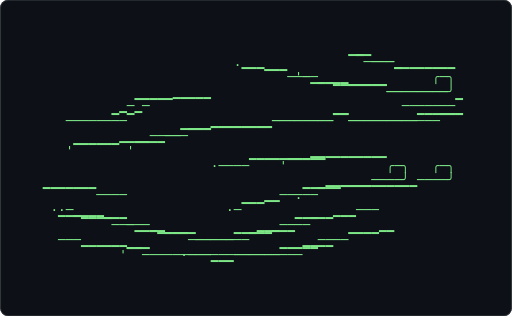
t = 0.00 s
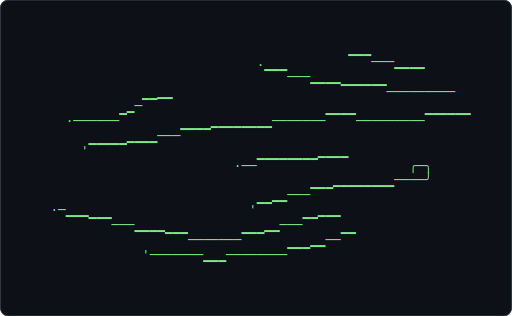
t = 0.62 s
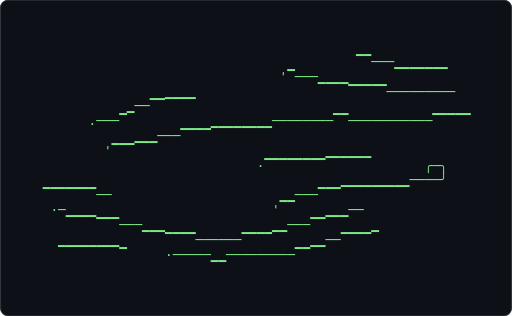
t = 1.24 s
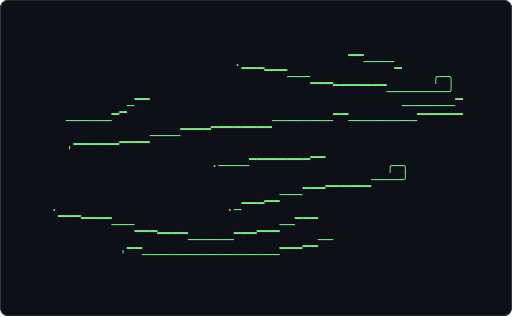
t = 1.86 s
t = 2.48 s: frame unchanged from t = 0.62 s, image omitted
t = 3.10 s: frame unchanged from t = 1.24 s, image omitted

The animated SVG that drew these frames (rendered in a browser with its animation timeline set to each time). Animation: 1 CSS @keyframes rule; one cycle of 3.72 s, repeats indefinitely.

<svg xmlns="http://www.w3.org/2000/svg" width="680" height="420" viewBox="0 0 680 420" role="img" aria-label="Terminal playing an ASCII animation of wind">
<style>.f{opacity:0;animation:blink 1.860s steps(1,end) infinite}.f:first-of-type{opacity:1}@keyframes blink{0%{opacity:1}4.167%{opacity:0}100%{opacity:0}}@media (prefers-reduced-motion: reduce){.f{animation:none}.f:first-of-type{opacity:1}}text{font-family:ui-monospace,SFMono-Regular,'DejaVu Sans Mono',Menlo,Consolas,monospace;font-size:12px;white-space:pre}</style>
<rect width="680" height="420" rx="10" fill="#0d1117"/>
<rect x="0.5" y="0.5" width="679" height="419" rx="10" fill="none" stroke="#30363d"/>
<g transform="translate(16.00 72.19) scale(1.4062)">
<g class="f" style="animation-delay:-1.8605s">
<text x="0" y="11" fill="#7ee787" xml:space="preserve">
<tspan x="0" dy="0">                             .▁▁▁           ▔▔────▁             </tspan>
<tspan x="0" dy="14">                                 ▔▔▔───▁▁▁             ╭─╮      </tspan>
<tspan x="0" dy="14">                                          ▔▔▔▔▔▔▔────────╯      </tspan>
<tspan x="0" dy="14">              ▁─▔▔                                 ───────▔     </tspan>
<tspan x="0" dy="14">       ──────▔            ▁▁▁▁▁▁▁▁────────▔▔─────────▔▔▔▔▔▔     </tspan>
<tspan x="0" dy="14">              ▁▁▁▁────▔▔▔▔                                      </tspan>
<tspan x="0" dy="14">       &#x27;▔▔▔▔▔▔                         ▁▁                       </tspan>
<tspan x="0" dy="14">                          ·────▔▔▔▔▔▔▔▔          ╭─╮            </tspan>
<tspan x="0" dy="14">                                         ▁▁▁▁▁▁────╯            </tspan>
<tspan x="0" dy="14">                                 ▁▁───▔▔▔                       </tspan>
<tspan x="0" dy="14">     ·▁▁▁                   ·─▔▔▔                               </tspan>
<tspan x="0" dy="14">         ▔▔▔▔───▁▁▁             ▁▁▁──▔▔▔                        </tspan>
<tspan x="0" dy="14">                   ▔▔▔▔──────▔▔▔      ▁▁──                      </tspan>
<tspan x="0" dy="14">              &#x27;▔▔──────────────────▔▔▔                          </tspan>
</text></g>
<g class="f" style="animation-delay:-1.7829s">
<text x="0" y="11" fill="#7ee787" xml:space="preserve">
<tspan x="0" dy="0">                             .▁▁▁           ▔▔────▁▁            </tspan>
<tspan x="0" dy="14">                                 ▔▔▔───▁▁▁▁            ╭─╮      </tspan>
<tspan x="0" dy="14">                                           ▔▔▔▔▔▔────────╯      </tspan>
<tspan x="0" dy="14">              ▁─▔▔                                 ───────▔     </tspan>
<tspan x="0" dy="14">       ──────▔            ▁▁▁▁▁▁▁▁────────▔▔▔────────▔▔▔▔▔▔     </tspan>
<tspan x="0" dy="14">              ▁▁▁▁────▔▔▔▔                                      </tspan>
<tspan x="0" dy="14">       &#x27;▔▔▔▔▔▔                         ▁▁                       </tspan>
<tspan x="0" dy="14">                           ·───▔▔▔▔▔▔▔▔          ╭─╮            </tspan>
<tspan x="0" dy="14">                                         ▁▁▁▁▁▁────╯            </tspan>
<tspan x="0" dy="14">                                 ▁▁▁──▔▔▔                       </tspan>
<tspan x="0" dy="14">     ·▁▁▁                    ·▔▔▔                               </tspan>
<tspan x="0" dy="14">         ▔▔▔▔───▁▁▁             ▁▁▁──▔▔▔                        </tspan>
<tspan x="0" dy="14">                   ▔▔▔▔──────▔▔▔      ▁▁──                      </tspan>
<tspan x="0" dy="14">              &#x27;▔▔────────▁▁────────▔▔▔                          </tspan>
</text></g>
<g class="f" style="animation-delay:-1.7054s">
<text x="0" y="11" fill="#7ee787" xml:space="preserve">
<tspan x="0" dy="0">                              .▁▁           ▔▔────▁▁            </tspan>
<tspan x="0" dy="14">                                 ▔▔▔───▁▁▁▁            ╭─╮      </tspan>
<tspan x="0" dy="14">                                           ▔▔▔▔▔▔────────╯      </tspan>
<tspan x="0" dy="14">              ▁─▔▔                                 ───────▔     </tspan>
<tspan x="0" dy="14">       ──────▔            ▁▁▁▁▁▁▁▁────────▔▔▔─────────▔▔▔▔▔     </tspan>
<tspan x="0" dy="14">               ▁▁▁▁───▔▔▔▔                                      </tspan>
<tspan x="0" dy="14">       &#x27;▔▔▔▔▔▔▔                        ▁▁                       </tspan>
<tspan x="0" dy="14">                           ·───▔▔▔▔▔▔▔▔          ╭─╮            </tspan>
<tspan x="0" dy="14">                                         ▁▁▁▁▁▁────╯            </tspan>
<tspan x="0" dy="14">                                 ▁▁▁──▔▔▔                       </tspan>
<tspan x="0" dy="14">     ·▁▁▁▁                   ·▔▔▔       ▁                       </tspan>
<tspan x="0" dy="14">          ▔▔▔───▁▁▁              ▁▁──▔▔▔                        </tspan>
<tspan x="0" dy="14">                   ▔▔▔▔──────▔▔▔▔     ▁▁──                      </tspan>
<tspan x="0" dy="14">               &#x27;▔────────▁▁─────────▔▔                          </tspan>
</text></g>
<g class="f" style="animation-delay:-1.6279s">
<text x="0" y="11" fill="#7ee787" xml:space="preserve">
<tspan x="0" dy="0">                              .▁▁           ▔▔────▁▁            </tspan>
<tspan x="0" dy="14">                                 ▔▔▔───▁▁▁▁            ╭─╮      </tspan>
<tspan x="0" dy="14">                  ▁                        ▔▔▔▔▔▔────────╯      </tspan>
<tspan x="0" dy="14">              ▁─▔▔                                              </tspan>
<tspan x="0" dy="14">       ──────▔            ▁▁▁▁▁▁▁▁────────▔▔▔─────────▔▔▔▔▔     </tspan>
<tspan x="0" dy="14">               ▁▁▁▁───▔▔▔▔                                      </tspan>
<tspan x="0" dy="14">       &#x27;▔▔▔▔▔▔▔                        ▁▁▁                      </tspan>
<tspan x="0" dy="14">                           ·───▔▔▔▔▔▔▔▔           ╭─╮           </tspan>
<tspan x="0" dy="14">                                          ▁▁▁▁▁▁────╯           </tspan>
<tspan x="0" dy="14">                                 ▁▁▁──▔▔▔▔                      </tspan>
<tspan x="0" dy="14">     ·▁▁▁▁                   ·─▔▔       ▁                       </tspan>
<tspan x="0" dy="14">          ▔▔▔───▁▁▁              ▁▁──▔▔▔                        </tspan>
<tspan x="0" dy="14">                   ▔▔▔▔──────▔▔▔▔     ▁▁──▔                     </tspan>
<tspan x="0" dy="14">               &#x27;▔────────▁▁─────────▔▔                          </tspan>
</text></g>
<g class="f" style="animation-delay:-1.5504s">
<text x="0" y="11" fill="#7ee787" xml:space="preserve">
<tspan x="0" dy="0">                              .▁▁           ▔▔▔───▁▁▁           </tspan>
<tspan x="0" dy="14">                                 ▔▔▔───▁▁▁▁                     </tspan>
<tspan x="0" dy="14">                  ▁                        ▔▔▔▔▔▔─────────      </tspan>
<tspan x="0" dy="14">              ▁─▔▔                                              </tspan>
<tspan x="0" dy="14">       ──────▔            ▁▁▁▁▁▁▁▁────────▔▔▔─────────▔▔▔▔▔▔    </tspan>
<tspan x="0" dy="14">               ▁▁▁▁───▔▔▔▔                                      </tspan>
<tspan x="0" dy="14">        &#x27;▔▔▔▔▔▔                        ▁▁▁                      </tspan>
<tspan x="0" dy="14">                            ·──▔▔▔▔▔▔▔▔           ╭─╮           </tspan>
<tspan x="0" dy="14">                                          ▁▁▁▁▁▁────╯           </tspan>
<tspan x="0" dy="14">                                 ▁▁▁───▔▔▔                      </tspan>
<tspan x="0" dy="14">     ·▁▁▁▁                    ·▔▔       ▁                       </tspan>
<tspan x="0" dy="14">          ▔▔▔───▁▁▁              ▁▁───▔▔                        </tspan>
<tspan x="0" dy="14">                   ▔▔▔▔──────▔▔▔▔     ▁▁──▔                     </tspan>
<tspan x="0" dy="14">               &#x27;▔▔───────▁▁─────────▔▔                          </tspan>
</text></g>
<g class="f" style="animation-delay:-1.4729s">
<text x="0" y="11" fill="#7ee787" xml:space="preserve">
<tspan x="0" dy="0">                               .▁           ▔▔▔───▁▁▁           </tspan>
<tspan x="0" dy="14">                                 ▔▔▔───▁▁▁▁                     </tspan>
<tspan x="0" dy="14">                   ▁                       ▔▔▔▔▔▔─────────      </tspan>
<tspan x="0" dy="14">               ──▔▔                                             </tspan>
<tspan x="0" dy="14">       ──────▔▔           ▁▁▁▁▁▁▁▁───────▔▔▔▔─────────▔▔▔▔▔▔    </tspan>
<tspan x="0" dy="14">               ▁▁▁▁───▔▔▔▔                                      </tspan>
<tspan x="0" dy="14">        &#x27;▔▔▔▔▔▔                        ▁▁▁▁                     </tspan>
<tspan x="0" dy="14">                            ·──▔▔▔▔▔▔▔▔           ╭─╮           </tspan>
<tspan x="0" dy="14">                                          ▁▁▁▁▁▁────╯           </tspan>
<tspan x="0" dy="14">                                 ▁▁▁───▔▔▔                      </tspan>
<tspan x="0" dy="14">     ·▁▁▁▁                    ·▔▔       ▁▁                      </tspan>
<tspan x="0" dy="14">          ▔▔▔───▁▁▁              ▁▁───▔▔                        </tspan>
<tspan x="0" dy="14">                   ▔▔▔▔──────▔▔▔▔      ▁───▔                    </tspan>
<tspan x="0" dy="14">                &#x27;▔───────▁▁─────────▔▔▔                         </tspan>
</text></g>
<g class="f" style="animation-delay:-1.3953s">
<text x="0" y="11" fill="#7ee787" xml:space="preserve">
<tspan x="0" dy="0">                               .▁           ▔▔▔───▁▁▁▁          </tspan>
<tspan x="0" dy="14">                                 ▔▔▔───▁▁▁▁                     </tspan>
<tspan x="0" dy="14">                   ▁                       ▔▔▔▔▔▔─────────      </tspan>
<tspan x="0" dy="14">               ▁─▔▔                                             </tspan>
<tspan x="0" dy="14">       ──────▔▔           ▁▁▁▁▁▁▁▁───────▔▔▔▔─────────▔▔▔▔▔▔    </tspan>
<tspan x="0" dy="14">               ▁▁▁▁───▔▔▔▔                                      </tspan>
<tspan x="0" dy="14">        &#x27;▔▔▔▔▔▔                         ▁▁▁                     </tspan>
<tspan x="0" dy="14">                             ·─▔▔▔▔▔▔▔▔▔           ╭─╮          </tspan>
<tspan x="0" dy="14">                                          ▁▁▁▁▁▁▁────╯          </tspan>
<tspan x="0" dy="14">                                  ▁▁───▔▔▔                      </tspan>
<tspan x="0" dy="14">     ·▁▁▁▁                     &#x27;▔▔      ▁▁                      </tspan>
<tspan x="0" dy="14">          ▔▔▔───▁▁▁              ▁▁───▔▔                        </tspan>
<tspan x="0" dy="14">                   ▔▔▔▔───────▔▔▔      ▁───▔                    </tspan>
<tspan x="0" dy="14">                &#x27;▔───────▁▁─────────▔▔▔                         </tspan>
</text></g>
<g class="f" style="animation-delay:-1.3178s">
<text x="0" y="11" fill="#7ee787" xml:space="preserve">
<tspan x="0" dy="0">                               .▁           ▔▔▔───▁▁▁▁          </tspan>
<tspan x="0" dy="14">                                 ▔▔▔───▁▁▁▁                     </tspan>
<tspan x="0" dy="14">                   ▁                       ▔▔▔▔▔▔─────────      </tspan>
<tspan x="0" dy="14">               ▁─▔▔                                             </tspan>
<tspan x="0" dy="14">       ───────▔           ▁▁▁▁▁▁▁▁───────▔▔▔▔─────────▔▔▔▔▔▔    </tspan>
<tspan x="0" dy="14">               ▁▁▁▁───▔▔▔▔                                      </tspan>
<tspan x="0" dy="14">         &#x27;▔▔▔▔▔                         ▁▁▁                     </tspan>
<tspan x="0" dy="14">                             ·──▔▔▔▔▔▔▔▔           ╭─╮          </tspan>
<tspan x="0" dy="14">                                          ▁▁▁▁▁▁▁────╯          </tspan>
<tspan x="0" dy="14">                                  ▁▁───▔▔▔                      </tspan>
<tspan x="0" dy="14">     ·─▁▁▁                     &#x27;▔▔      ▁▁▁                     </tspan>
<tspan x="0" dy="14">          ▔▔▔───▁▁▁              ▁▁───▔▔                        </tspan>
<tspan x="0" dy="14">                   ▔▔▔▔───────▔▔▔      ▁▁──▔                    </tspan>
<tspan x="0" dy="14">                &#x27;▔───────▁▁─────────▔▔▔                         </tspan>
</text></g>
<g class="f" style="animation-delay:-1.2403s">
<text x="0" y="11" fill="#7ee787" xml:space="preserve">
<tspan x="0" dy="0">                                .           ▔▔▔───▁▁▁▁          </tspan>
<tspan x="0" dy="14">                                 ▔▔▔───▁▁▁▁                     </tspan>
<tspan x="0" dy="14">                   ▁▁                      ▔▔▔▔▔▔─────────      </tspan>
<tspan x="0" dy="14">               ▁─▔▔                                             </tspan>
<tspan x="0" dy="14">       ·──────▔           ▁▁▁▁▁▁▁▁───────▔▔▔▔─────────▔▔▔▔▔▔    </tspan>
<tspan x="0" dy="14">               ▁▁▁▁───▔▔▔▔                                      </tspan>
<tspan x="0" dy="14">         &#x27;▔▔▔▔▔                         ▁▁▁▁                    </tspan>
<tspan x="0" dy="14">                             ·──▔▔▔▔▔▔▔▔            ╭─╮         </tspan>
<tspan x="0" dy="14">                                          ▁▁▁▁▁▁▁▁────╯         </tspan>
<tspan x="0" dy="14">                                  ▁▁───▔▔▔                      </tspan>
<tspan x="0" dy="14">     ·─▁▁▁                     &#x27;▔▔      ▁▁▁                     </tspan>
<tspan x="0" dy="14">          ▔▔▔───▁▁▁▁             ▁▁───▔▔                        </tspan>
<tspan x="0" dy="14">                    ▔▔▔───────▔▔▔      ▁▁──▔▔                   </tspan>
<tspan x="0" dy="14">                 &#x27;───────▁▁▁────────▔▔▔                         </tspan>
</text></g>
<g class="f" style="animation-delay:-1.1628s">
<text x="0" y="11" fill="#7ee787" xml:space="preserve">
<tspan x="0" dy="0">                                .▁          ▔▔▔───▁▁▁▁▁         </tspan>
<tspan x="0" dy="14">                                  ▔▔───▁▁▁▁                     </tspan>
<tspan x="0" dy="14">                   ▁▁                      ▔▔▔▔▔▔─────────      </tspan>
<tspan x="0" dy="14">               ▁─▔▔                                             </tspan>
<tspan x="0" dy="14">       ·──────▔           ▁▁▁▁▁▁▁▁───────▔▔▔▔─────────▔▔▔▔▔▔    </tspan>
<tspan x="0" dy="14">               ▁▁▁▁───▔▔▔▔                                      </tspan>
<tspan x="0" dy="14">         &#x27;▔▔▔▔▔                         ▁▁▁▁                    </tspan>
<tspan x="0" dy="14">                              ·─▔▔▔▔▔▔▔▔            ╭─╮         </tspan>
<tspan x="0" dy="14">                                          ▁▁▁▁▁▁▁▁────╯         </tspan>
<tspan x="0" dy="14">                                  ▁▁───▔▔▔                      </tspan>
<tspan x="0" dy="14">     ·─▁▁▁                      &#x27;▔       ▁▁                     </tspan>
<tspan x="0" dy="14">          ▔▔▔────▁▁▁             ▁▁▁──▔▔▔                       </tspan>
<tspan x="0" dy="14">                    ▔▔▔───────▔▔▔      ▁▁──▔▔                   </tspan>
<tspan x="0" dy="14">                 &#x27;───────▁▁▁────────▔▔▔                         </tspan>
</text></g>
<g class="f" style="animation-delay:-1.0853s">
<text x="0" y="11" fill="#7ee787" xml:space="preserve">
<tspan x="0" dy="0">                                .▁          ▔▔▔───▁▁▁▁▁         </tspan>
<tspan x="0" dy="14">                                  ▔▔───▁▁▁▁                     </tspan>
<tspan x="0" dy="14">                   ▁▁                      ▔▔▔▔▔▔─────────      </tspan>
<tspan x="0" dy="14">               ▁─▔▔                                             </tspan>
<tspan x="0" dy="14">       ·──────▔           ▁▁▁▁▁▁▁▁───────▔▔▔▔─────────▔▔▔▔▔▔    </tspan>
<tspan x="0" dy="14">               ▁▁▁▁───▔▔▔▔                                      </tspan>
<tspan x="0" dy="14">          &#x27;▔▔▔▔                         ▁▁▁▁                    </tspan>
<tspan x="0" dy="14">                              ·─▔▔▔▔▔▔▔▔            ╭─╮         </tspan>
<tspan x="0" dy="14">                                          ▁▁▁▁▁▁▁▁────╯         </tspan>
<tspan x="0" dy="14">                                  ▁▁───▔▔▔                      </tspan>
<tspan x="0" dy="14">     ·─▁▁▁                      &#x27;▔       ▁▁▁                    </tspan>
<tspan x="0" dy="14">          ▔▔▔▔───▁▁▁             ▁▁▁──▔▔▔                       </tspan>
<tspan x="0" dy="14">                    ▔▔▔───────▔▔▔      ▁▁──▔▔                   </tspan>
<tspan x="0" dy="14">                  ·──────▁▁▁────────▔▔▔                         </tspan>
</text></g>
<g class="f" style="animation-delay:-1.0078s">
<text x="0" y="11" fill="#7ee787" xml:space="preserve">
<tspan x="0" dy="0">                                 .          ▔▔▔───▁▁▁▁▁         </tspan>
<tspan x="0" dy="14">                                  ▔▔▔──▁▁▁▁                     </tspan>
<tspan x="0" dy="14">                   ▁▁▁                     ▔▔▔▔▔▔─────────      </tspan>
<tspan x="0" dy="14">               ▁─▔▔                                             </tspan>
<tspan x="0" dy="14">        ·─────▔           ▁▁▁▁▁▁▁▁───────▔▔▔▔──────────▔▔▔▔▔    </tspan>
<tspan x="0" dy="14">               ▁▁▁▁───▔▔▔▔                                      </tspan>
<tspan x="0" dy="14">          &#x27;▔▔▔▔                         ▁▁▁▁▁                   </tspan>
<tspan x="0" dy="14">                              ·─▔▔▔▔▔▔▔▔             ╭─╮        </tspan>
<tspan x="0" dy="14">                                          ▁▁▁▁▁▁▁▁▁────╯        </tspan>
<tspan x="0" dy="14">                                  ▁▁▁──▔▔▔                      </tspan>
<tspan x="0" dy="14">     ·─▁▁▁                      &#x27;▔       ▁▁▁                    </tspan>
<tspan x="0" dy="14">          ▔▔▔▔───▁▁▁             ▁▁▁──▔▔▔                       </tspan>
<tspan x="0" dy="14">                    ▔▔▔───────▔▔▔      ▁▁──▔▔▔                  </tspan>
<tspan x="0" dy="14">                  ·───────▁▁────────▔▔▔                         </tspan>
</text></g>
<g class="f" style="animation-delay:-0.9302s">
<text x="0" y="11" fill="#7ee787" xml:space="preserve">
<tspan x="0" dy="0">                                 .          ▔▔▔───▁▁▁▁▁▁        </tspan>
<tspan x="0" dy="14">                                  ▔▔▔───▁▁▁                     </tspan>
<tspan x="0" dy="14">                    ▁▁                     ▔▔▔▔▔▔─────────      </tspan>
<tspan x="0" dy="14">               ▁─▔▔▔                                            </tspan>
<tspan x="0" dy="14">        ·─────▔           ▁▁▁▁▁▁▁▁───────▔▔▔▔──────────▔▔▔▔▔    </tspan>
<tspan x="0" dy="14">               ▁▁▁▁───▔▔▔▔                                      </tspan>
<tspan x="0" dy="14">          &#x27;▔▔▔▔                         ▁▁▁▁▁                   </tspan>
<tspan x="0" dy="14">                               ·▔▔▔▔▔▔▔▔             ╭─╮        </tspan>
<tspan x="0" dy="14">                                          ▁▁▁▁▁▁▁▁▁────╯        </tspan>
<tspan x="0" dy="14">                                  ▁▁▁──▔▔▔                      </tspan>
<tspan x="0" dy="14">     ·─▁▁▁                       &#x27;       ▁▁▁                    </tspan>
<tspan x="0" dy="14">          ▔▔▔▔───▁▁▁             ▁▁▁──▔▔▔                       </tspan>
<tspan x="0" dy="14">      ▁▁▁▁▁▁▁▁      ▔▔▔───────▔▔▔      ▁▁──▔▔▔                  </tspan>
<tspan x="0" dy="14">                  ·───────▁▁─────────▔▔                         </tspan>
</text></g>
<g class="f" style="animation-delay:-0.8527s">
<text x="0" y="11" fill="#7ee787" xml:space="preserve">
<tspan x="0" dy="0">                                            ▔▔▔───▁▁▁▁▁▁        </tspan>
<tspan x="0" dy="14">                                  &#x27;▔▔───▁▁▁▁                    </tspan>
<tspan x="0" dy="14">                    ▁▁▁                     ▔▔▔▔▔─────────      </tspan>
<tspan x="0" dy="14">               ▁─▔▔▔                                            </tspan>
<tspan x="0" dy="14">         ·────▔           ▁▁▁▁▁▁▁▁───────▔▔▔▔──────────▔▔▔▔▔    </tspan>
<tspan x="0" dy="14">               ▁▁▁▁───▔▔▔▔                                      </tspan>
<tspan x="0" dy="14">           &#x27;▔▔▔                         ▁▁▁▁▁▁                  </tspan>
<tspan x="0" dy="14">                               ·▔▔▔▔▔▔▔▔             ╭─╮        </tspan>
<tspan x="0" dy="14">                                          ▁▁▁▁▁▁▁▁▁────╯        </tspan>
<tspan x="0" dy="14">    ▔▔▔▔▔▔▔─                      ▁▁▁──▔▔▔                      </tspan>
<tspan x="0" dy="14">     ·─▁▁▁▁                      &#x27;       ▁▁▁─                   </tspan>
<tspan x="0" dy="14">           ▔▔▔───▁▁▁             ▁▁▁──▔▔▔                       </tspan>
<tspan x="0" dy="14">      ▁▁▁▁▁▁▁▁      ▔▔▔▔──────▔▔▔      ▁▁──▔▔▔▔                 </tspan>
<tspan x="0" dy="14">                   ·──────▁▁─────────▔▔                         </tspan>
</text></g>
<g class="f" style="animation-delay:-0.7752s">
<text x="0" y="11" fill="#7ee787" xml:space="preserve">
<tspan x="0" dy="0">                                             ▔▔───▁▁▁▁▁▁▁       </tspan>
<tspan x="0" dy="14">                                  &#x27;▔▔───▁▁▁▁                    </tspan>
<tspan x="0" dy="14">                    ▁▁▁                     ▔▔▔▔▔─────────      </tspan>
<tspan x="0" dy="14">               ▁─▔▔▔                                            </tspan>
<tspan x="0" dy="14">         ·────▔           ▁▁▁▁▁▁▁▁───────▔▔▔▔──────────▔▔▔▔▔    </tspan>
<tspan x="0" dy="14">               ▁▁▁▁───▔▔▔▔                                      </tspan>
<tspan x="0" dy="14">           &#x27;▔▔▔                         ▁▁▁▁▁▁                  </tspan>
<tspan x="0" dy="14">                               ·─▔▔▔▔▔▔▔              ╭─╮       </tspan>
<tspan x="0" dy="14">                                           ▁▁▁▁▁▁▁▁▁────╯       </tspan>
<tspan x="0" dy="14">    ▔▔▔▔▔▔▔─                      ▁▁▁───▔▔▔                     </tspan>
<tspan x="0" dy="14">     ·─▁▁▁▁                      &#x27;       ▁▁▁─                   </tspan>
<tspan x="0" dy="14">           ▔▔▔───▁▁▁             ▁▁▁──▔▔▔                       </tspan>
<tspan x="0" dy="14">      ▁▁▁▁▁▁▁▁      ▔▔▔▔──────▔▔▔      ▁▁──▔▔▔▔                 </tspan>
<tspan x="0" dy="14">                   ·──────▁▁─────────▔▔                         </tspan>
</text></g>
<g class="f" style="animation-delay:-0.6977s">
<text x="0" y="11" fill="#7ee787" xml:space="preserve">
<tspan x="0" dy="0">                                             ▔▔───▁▁▁▁▁▁▁       </tspan>
<tspan x="0" dy="14">                                  &#x27;▔▔───▁▁▁▁                    </tspan>
<tspan x="0" dy="14">                    ▁▁▁                     ▔▔▔▔▔─────────      </tspan>
<tspan x="0" dy="14">               ▁──▔▔                                            </tspan>
<tspan x="0" dy="14">         ·────▔           ▁▁▁▁▁▁▁▁────────▔▔───────────▔▔▔▔▔    </tspan>
<tspan x="0" dy="14">                ▁▁▁───▔▔▔▔                                      </tspan>
<tspan x="0" dy="14">            &#x27;▔▔▔                         ▁▁▁▁▁                  </tspan>
<tspan x="0" dy="14">                                ·▔▔▔▔▔▔▔▔             ╭─╮       </tspan>
<tspan x="0" dy="14">                                           ▁▁▁▁▁▁▁▁▁────╯       </tspan>
<tspan x="0" dy="14">    ▔▔▔▔▔▔▔─                      .▁▁───▔▔▔                     </tspan>
<tspan x="0" dy="14">     ·─▁▁▁▁                              ▁▁▁──                  </tspan>
<tspan x="0" dy="14">           ▔▔▔───▁▁▁             ▁▁▁──▔▔▔                       </tspan>
<tspan x="0" dy="14">      ▁▁▁▁▁▁▁▁      ▔▔▔▔──────▔▔▔      ▁▁──▔▔▔▔                 </tspan>
<tspan x="0" dy="14">              ▔    ·──────▁▁─────────▔▔                         </tspan>
</text></g>
<g class="f" style="animation-delay:-0.6202s">
<text x="0" y="11" fill="#7ee787" xml:space="preserve">
<tspan x="0" dy="0">                                             ▔▔───▁▁▁▁▁▁▁       </tspan>
<tspan x="0" dy="14">                                   &#x27;▔───▁▁▁▁                    </tspan>
<tspan x="0" dy="14">                    ▁▁▁▁                    ▔▔▔▔▔─────────      </tspan>
<tspan x="0" dy="14">               ▁──▔▔                                            </tspan>
<tspan x="0" dy="14">          .───▔           ▁▁▁▁▁▁▁▁────────▔▔───────────▔▔▔▔▔    </tspan>
<tspan x="0" dy="14">                ▁▁▁───▔▔▔▔                                      </tspan>
<tspan x="0" dy="14">            &#x27;▔▔▔                         ▁▁▁▁▁▁                 </tspan>
<tspan x="0" dy="14">                                ·▔▔▔▔▔▔▔▔             ╭─╮       </tspan>
<tspan x="0" dy="14">                                           ▁▁▁▁▁▁▁▁▁────╯       </tspan>
<tspan x="0" dy="14">    ▔▔▔▔▔▔▔──                      ▁▁───▔▔▔                     </tspan>
<tspan x="0" dy="14">     ·─▁▁▁▁                       &#x27;      ▁▁▁──                  </tspan>
<tspan x="0" dy="14">           ▔▔▔───▁▁▁              ▁▁───▔▔      ▁                </tspan>
<tspan x="0" dy="14">      ▁▁▁▁▁▁▁▁      ▔▔▔▔──────▔▔▔▔     ▁▁──▔▔▔▔                 </tspan>
<tspan x="0" dy="14">              ▔     ·─────▁▁─────────▔▔                         </tspan>
</text></g>
<g class="f" style="animation-delay:-0.5426s">
<text x="0" y="11" fill="#7ee787" xml:space="preserve">
<tspan x="0" dy="0">                                             ▔▔───▁▁▁▁▁▁▁       </tspan>
<tspan x="0" dy="14">                                   &#x27;▔───▁▁▁▁                    </tspan>
<tspan x="0" dy="14">                    ▁▁▁▁                    ▔▔▔▔▔─────────      </tspan>
<tspan x="0" dy="14">               ▁──▔▔                                            </tspan>
<tspan x="0" dy="14">          .▁──▔           ▁▁▁▁▁▁▁▁────────▔▔───────────▔▔▔▔     </tspan>
<tspan x="0" dy="14">                ▁▁▁───▔▔▔▔                                      </tspan>
<tspan x="0" dy="14">            &#x27;▔▔▔                         ▁▁▁▁▁▁                 </tspan>
<tspan x="0" dy="14">                                 &#x27;▔▔▔▔▔▔▔             ╭─╮       </tspan>
<tspan x="0" dy="14">                                           ▁▁▁▁▁▁▁▁▁────╯       </tspan>
<tspan x="0" dy="14">    ▔▔▔▔▔▔▔──                      .▁───▔▔▔                     </tspan>
<tspan x="0" dy="14">     ·─▁▁▁▁                              ▁▁▁──                  </tspan>
<tspan x="0" dy="14">           ▔▔▔───▁▁▁              ▁▁───▔▔      ▁                </tspan>
<tspan x="0" dy="14">      ▁▁▁▁▁▁▁▁      ▔▔▔▔──────▔▔▔▔     ▁▁───▔▔▔                 </tspan>
<tspan x="0" dy="14">              ▔     ·─────▁▁─────────▔▔                         </tspan>
</text></g>
<g class="f" style="animation-delay:-0.4651s">
<text x="0" y="11" fill="#7ee787" xml:space="preserve">
<tspan x="0" dy="0">                                             ▔▔───▁▁▁▁▁▁▁       </tspan>
<tspan x="0" dy="14">                                    &#x27;───▁▁▁▁                    </tspan>
<tspan x="0" dy="14">                     ▁▁▁                    ▔▔▔▔▔─────────      </tspan>
<tspan x="0" dy="14">                ▁─▔▔▔                                           </tspan>
<tspan x="0" dy="14">           ▁──▔▔          ▁▁▁▁▁▁▁▁────────▔▔───────────▔▔▔▔     </tspan>
<tspan x="0" dy="14">                ▁▁▁───▔▔▔▔                                      </tspan>
<tspan x="0" dy="14">             &#x27;▔▔                         ▁▁▁▁▁▁                 </tspan>
<tspan x="0" dy="14">                                 &#x27;▔▔▔▔▔▔▔             ╭─╮       </tspan>
<tspan x="0" dy="14">                                           ▁▁▁▁▁▁▁▁▁────╯       </tspan>
<tspan x="0" dy="14">    ▔▔▔▔▔▔▔───                     .▁───▔▔▔                     </tspan>
<tspan x="0" dy="14">     ·─▁▁▁▁                              ▁▁▁───                 </tspan>
<tspan x="0" dy="14">           ▔▔▔───▁▁▁              ▁▁───▔▔                       </tspan>
<tspan x="0" dy="14">      ▁▁▁▁▁▁▁▁      ▔▔▔▔──────▔▔▔▔      ▁───▔▔▔▔                </tspan>
<tspan x="0" dy="14">              ▔▔     ·────▁▁─────────▔▔▔                        </tspan>
</text></g>
<g class="f" style="animation-delay:-0.3876s">
<text x="0" y="11" fill="#7ee787" xml:space="preserve">
<tspan x="0" dy="0">                                             ▔▔───▁▁▁▁▁▁▁▁      </tspan>
<tspan x="0" dy="14">                                    &#x27;───▁▁▁▁                    </tspan>
<tspan x="0" dy="14">                     ▁▁▁▁                   ▔▔▔▔▔─────────      </tspan>
<tspan x="0" dy="14">                ▁─▔▔▔                                           </tspan>
<tspan x="0" dy="14">           .───▔          ▁▁▁▁▁▁▁▁────────▔▔───────────▔▔▔▔     </tspan>
<tspan x="0" dy="14">                ▁▁▁───▔▔▔▔                                      </tspan>
<tspan x="0" dy="14">             &#x27;▔▔                         ▁▁▁▁▁▁▁                </tspan>
<tspan x="0" dy="14">                                 &#x27;▔▔▔▔▔▔▔              ╭─╮      </tspan>
<tspan x="0" dy="14">                                           ▁▁▁▁▁▁▁▁▁▁────╯      </tspan>
<tspan x="0" dy="14">    ▔▔▔▔▔▔▔───                     .▁───▔▔▔                     </tspan>
<tspan x="0" dy="14">     ·──▁▁▁                              ▁▁▁───                 </tspan>
<tspan x="0" dy="14">           ▔▔▔───▁▁▁              ▁▁───▔▔       ▁               </tspan>
<tspan x="0" dy="14">      ▁▁▁▁▁▁▁▁▁     ▔▔▔▔──────▔▔▔▔      ▁───▔▔▔▔                </tspan>
<tspan x="0" dy="14">               ▔     ·────▁▁▁────────▔▔▔                        </tspan>
</text></g>
<g class="f" style="animation-delay:-0.3101s">
<text x="0" y="11" fill="#7ee787" xml:space="preserve">
<tspan x="0" dy="0">                                             ▔▔───▁▁▁▁▁▁▁▁      </tspan>
<tspan x="0" dy="14">                                    &#x27;───▁▁▁▁                    </tspan>
<tspan x="0" dy="14">                     ▁▁▁▁                   ▔▔▔▔▔────────       </tspan>
<tspan x="0" dy="14">                ▁─▔▔▔                                           </tspan>
<tspan x="0" dy="14">           .───▔          ▁▁▁▁▁▁▁▁────────▔▔───────────▔▔▔▔     </tspan>
<tspan x="0" dy="14">                ▁▁▁▁──▔▔▔▔                                      </tspan>
<tspan x="0" dy="14">             &#x27;▔▔                         ▁▁▁▁▁▁▁                </tspan>
<tspan x="0" dy="14">                                  &#x27;▔▔▔▔▔▔              ╭─╮      </tspan>
<tspan x="0" dy="14">                                           ▁▁▁▁▁▁▁▁▁▁────╯      </tspan>
<tspan x="0" dy="14">    ▔▔▔▔▔▔▔───                      .▁──▔▔▔                     </tspan>
<tspan x="0" dy="14">     ·──▁▁▁                              ▁▁▁▁──                 </tspan>
<tspan x="0" dy="14">           ▔▔▔───▁▁▁              ▁▁───▔▔       ▁               </tspan>
<tspan x="0" dy="14">      ▁▁▁▁▁▁▁▁▁     ▔▔▔▔───────▔▔▔      ▁▁──▔▔▔▔                </tspan>
<tspan x="0" dy="14">               ▔▔    ·────▁▁▁────────▔▔▔                        </tspan>
</text></g>
<g class="f" style="animation-delay:-0.2326s">
<text x="0" y="11" fill="#7ee787" xml:space="preserve">
<tspan x="0" dy="0">                                             ▔▔───▁▁▁▁▁▁▁▁      </tspan>
<tspan x="0" dy="14">                                     ·──▁▁▁▁                    </tspan>
<tspan x="0" dy="14">                     ▁▁▁▁▁                  ▔▔▔▔▔────────       </tspan>
<tspan x="0" dy="14">                ▁─▔▔▔                                           </tspan>
<tspan x="0" dy="14">            .──▔          ▁▁▁▁▁▁▁▁────────▔▔────────────▔▔▔     </tspan>
<tspan x="0" dy="14">                ▁▁▁▁───▔▔▔                                      </tspan>
<tspan x="0" dy="14">              &#x27;▔                         ▁▁▁▁▁▁▁                </tspan>
<tspan x="0" dy="14">                                  &#x27;▔▔▔▔▔▔              ╭─╮      </tspan>
<tspan x="0" dy="14">                                           ▁▁▁▁▁▁▁▁▁▁────╯      </tspan>
<tspan x="0" dy="14">    ▔▔▔▔▔▔▔────                     .▁──▔▔▔                     </tspan>
<tspan x="0" dy="14">     ·──▁▁▁                               ▁▁▁───                </tspan>
<tspan x="0" dy="14">           ▔▔▔▔──▁▁▁              ▁▁───▔▔▔      ▁               </tspan>
<tspan x="0" dy="14">      ▁▁▁▁▁▁▁▁▁     ▔▔▔▔───────▔▔▔      ▁▁──▔▔▔▔                </tspan>
<tspan x="0" dy="14">               ▔▔     ·───▁▁▁────────▔▔▔                        </tspan>
</text></g>
<g class="f" style="animation-delay:-0.1550s">
<text x="0" y="11" fill="#7ee787" xml:space="preserve">
<tspan x="0" dy="0">                                             ▔▔───▁▁▁▁▁▁▁▁      </tspan>
<tspan x="0" dy="14">                                     &#x27;──▁▁▁▁                    </tspan>
<tspan x="0" dy="14">                     ▁▁▁▁▁                  ▔▔▔▔▔────────       </tspan>
<tspan x="0" dy="14">                ▁─▔▔▔                                           </tspan>
<tspan x="0" dy="14">            .──▔          ▁▁▁▁▁▁▁▁────────▔▔────────────▔▔▔     </tspan>
<tspan x="0" dy="14">                ▁▁▁▁───▔▔▔                                      </tspan>
<tspan x="0" dy="14">              &#x27;▔                         ▁▁▁▁▁▁▁▁               </tspan>
<tspan x="0" dy="14">                                  &#x27;▔▔▔▔▔▔              ╭─╮      </tspan>
<tspan x="0" dy="14">                                           ▁▁▁▁▁▁▁▁▁▁────╯      </tspan>
<tspan x="0" dy="14">    ▔▔▔▔▔▔▔────                     .▁──▔▔▔                     </tspan>
<tspan x="0" dy="14">     ·──▁▁▁                               ▁▁▁───                </tspan>
<tspan x="0" dy="14">           ▔▔▔▔───▁▁              ▁▁▁──▔▔▔      ▁▁              </tspan>
<tspan x="0" dy="14">      ▁──▁▁▁▁▁▁     ▔▔▔▔───────▔▔▔      ▁▁──▔▔▔▔                </tspan>
<tspan x="0" dy="14">               ▔▔     ·───▁▁▁────────▔▔▔                        </tspan>
</text></g>
<g class="f" style="animation-delay:-0.0775s">
<text x="0" y="11" fill="#7ee787" xml:space="preserve">
<tspan x="0" dy="0">                                             ▔▔───▁▁▁▁▁▁▁▁      </tspan>
<tspan x="0" dy="14">                                     &#x27;──▁▁▁▁                    </tspan>
<tspan x="0" dy="14">                     ▁▁▁▁▁                  ▔▔▔▔▔────────       </tspan>
<tspan x="0" dy="14">                ▁─▔▔▔                                           </tspan>
<tspan x="0" dy="14">             ──▔          ▁▁▁▁▁▁▁▁────────▔▔────────────▔▔▔     </tspan>
<tspan x="0" dy="14">                ▁▁▁▁───▔▔▔                                      </tspan>
<tspan x="0" dy="14">               &#x27;                         ▁▁▁▁▁▁▁▁               </tspan>
<tspan x="0" dy="14">                                   &#x27;▔▔▔▔▔              ╭─╮      </tspan>
<tspan x="0" dy="14">                                           ▁▁▁▁▁▁▁▁▁▁────╯      </tspan>
<tspan x="0" dy="14">    ▔▔▔▔▔▔▔────                      .──▔▔▔                     </tspan>
<tspan x="0" dy="14">      ·─▁▁▁▁                              ▁▁▁───                </tspan>
<tspan x="0" dy="14">            ▔▔▔───▁▁              ▁▁▁──▔▔▔      ▁▁              </tspan>
<tspan x="0" dy="14">      ───▁▁▁▁▁▁     ▔▔▔▔───────▔▔▔      ▁▁──▔▔▔▔                </tspan>
<tspan x="0" dy="14">               ▔▔▔    ·───▁▁▁─────────▔▔                        </tspan>
</text></g>
</g>
</svg>
